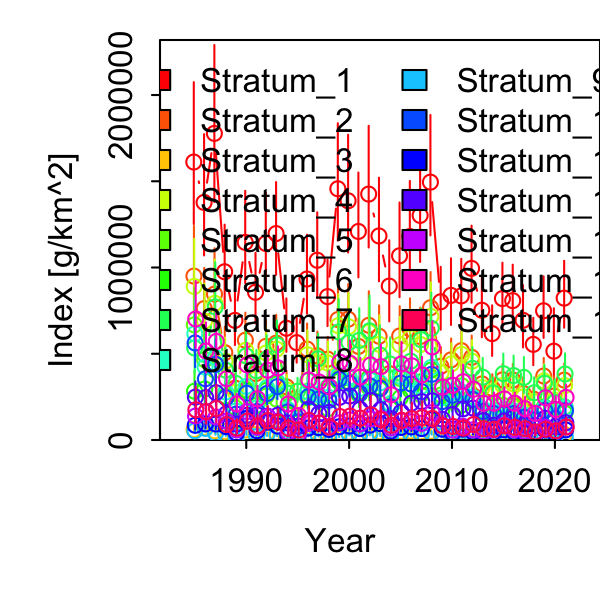

Values plotted in this chart, from the file beside it:
Category, Time, Stratum, Units, Estimate, Std. Error for Estimate, Std. Error for ln(Estimate)
1, 1985, Stratum_1, [g/km^2], 1611640, 406824, 0.2524
1, 1986, Stratum_1, [g/km^2], 1377264, 347626, 0.2524
1, 1987, Stratum_1, [g/km^2], 1777477, 450187, 0.2533
1, 1988, Stratum_1, [g/km^2], 975401, 240721, 0.2468
1, 1989, Stratum_1, [g/km^2], 693547, 160092, 0.2308
1, 1990, Stratum_1, [g/km^2], 1145560, 265468, 0.2317
1, 1991, Stratum_1, [g/km^2], 856598, 202781, 0.2367
1, 1992, Stratum_1, [g/km^2], 1139466, 261330, 0.2293
1, 1993, Stratum_1, [g/km^2], 1196777, 266414, 0.2226
1, 1994, Stratum_1, [g/km^2], 647819, 153428, 0.2368
1, 1995, Stratum_1, [g/km^2], 564431, 129591, 0.2296
1, 1996, Stratum_1, [g/km^2], 933265, 226782, 0.243
1, 1997, Stratum_1, [g/km^2], 1042073, 246230, 0.2363
1, 1998, Stratum_1, [g/km^2], 831275, 191360, 0.2302
1, 1999, Stratum_1, [g/km^2], 1456565, 337325, 0.2316
1, 2000, Stratum_1, [g/km^2], 1386845, 338004, 0.2437
1, 2001, Stratum_1, [g/km^2], 1209062, 300819, 0.2488
1, 2002, Stratum_1, [g/km^2], 1425717, 349230, 0.245
1, 2003, Stratum_1, [g/km^2], 1182983, 297187, 0.2512
1, 2004, Stratum_1, [g/km^2], 892281, 232302, 0.2603
1, 2005, Stratum_1, [g/km^2], 1067936, 271379, 0.2541
1, 2006, Stratum_1, [g/km^2], 1179565, 284734, 0.2414
1, 2007, Stratum_1, [g/km^2], 1302020, 302403, 0.2323
1, 2008, Stratum_1, [g/km^2], 1494907, 346019, 0.2315
1, 2009, Stratum_1, [g/km^2], 801226, 180697, 0.2255
1, 2010, Stratum_1, [g/km^2], 838442, 191521, 0.2284
1, 2011, Stratum_1, [g/km^2], 835385, 191267, 0.229
1, 2012, Stratum_1, [g/km^2], 994869, 221271, 0.2224
1, 2013, Stratum_1, [g/km^2], 752384, 175932, 0.2338
1, 2014, Stratum_1, [g/km^2], 616843, 145223, 0.2354
1, 2015, Stratum_1, [g/km^2], 819890, 185352, 0.2261
1, 2016, Stratum_1, [g/km^2], 808040, 185281, 0.2293
1, 2017, Stratum_1, [g/km^2], 693959, 178452, 0.2572
1, 2018, Stratum_1, [g/km^2], 554371, 135930, 0.2452
1, 2019, Stratum_1, [g/km^2], 749232, 176664, 0.2358
1, 2020, Stratum_1, [g/km^2], 515086, 202736, 0.3936
1, 2021, Stratum_1, [g/km^2], 822436, 192066, 0.2335
1, 1985, Stratum_2, [g/km^2], 950251, 253629, 0.2669
1, 1986, Stratum_2, [g/km^2], 761724, 205342, 0.2696
1, 1987, Stratum_2, [g/km^2], 845836, 231223, 0.2734
1, 1988, Stratum_2, [g/km^2], 506524, 131243, 0.2591
1, 1989, Stratum_2, [g/km^2], 301035, 73243, 0.2433
1, 1990, Stratum_2, [g/km^2], 578351, 141296, 0.2443
1, 1991, Stratum_2, [g/km^2], 385056, 100390, 0.2607
1, 1992, Stratum_2, [g/km^2], 542930, 135574, 0.2497
1, 1993, Stratum_2, [g/km^2], 561692, 144031, 0.2564
1, 1994, Stratum_2, [g/km^2], 308047, 81142, 0.2634
1, 1995, Stratum_2, [g/km^2], 222535, 58385, 0.2624
1, 1996, Stratum_2, [g/km^2], 527219, 130494, 0.2475
1, 1997, Stratum_2, [g/km^2], 488028, 122936, 0.2519
1, 1998, Stratum_2, [g/km^2], 468573, 114218, 0.2438
1, 1999, Stratum_2, [g/km^2], 698377, 168923, 0.2419
1, 2000, Stratum_2, [g/km^2], 700231, 178889, 0.2555
1, 2001, Stratum_2, [g/km^2], 542590, 141971, 0.2617
1, 2002, Stratum_2, [g/km^2], 664786, 172927, 0.2601
1, 2003, Stratum_2, [g/km^2], 601488, 156563, 0.2603
1, 2004, Stratum_2, [g/km^2], 384831, 104138, 0.2706
1, 2005, Stratum_2, [g/km^2], 603080, 151660, 0.2515
1, 2006, Stratum_2, [g/km^2], 643927, 156740, 0.2434
1, 2007, Stratum_2, [g/km^2], 599837, 147484, 0.2459
... 495 more rows
